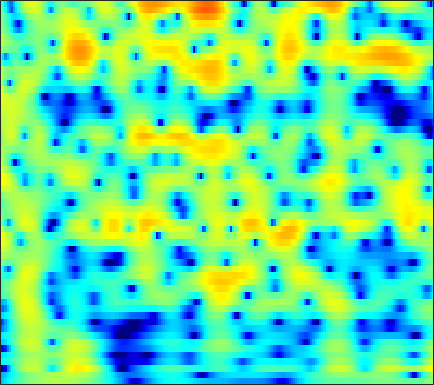

Data behind this chart, as committed beside it:
-8.9966, -8.1512, -7.0955, -6.12, -5.4374, -4.5887, -3.8075, -3.2641, -2.5934, -1.9804, -1.4237, -1.0424, -0.57791, -0.16355, 0.11696, 0.45361, 0.75067, 0.9503, 1.186, 1.3868, 1.5561, 1.6645, 1.7846, 1.8777
-9.561, -8.944, -8.056, -7.111, -6.383, -5.409, -4.458, -3.774, -2.918, -2.138, -1.441, -0.9768, -0.4364, 0.01551, 0.2998, 0.6103, 0.8499, 0.9889, 1.131, 1.235, 1.319, 1.379, 1.468, 1.576
-21.12, -29.66, -17.56, -11.52, -8.599, -5.689, -3.461, -2.099, -0.5989, 0.6075, 1.564, 2.13, 2.697, 3.058, 3.193, 3.188, 2.962, 2.632, 1.956, 0.9676, -0.3921, -1.696, -3.8, -5.897
-5.642, -5.513, -5.13, -4.527, -3.958, -3.097, -2.176, -1.486, -0.612, 0.1753, 0.8508, 1.274, 1.717, 2.014, 2.135, 2.157, 2.018, 1.803, 1.373, 0.7846, 0.06714, -0.5145, -1.248, -1.757
-7.017, -6.801, -6.307, -5.606, -4.981, -4.067, -3.111, -2.401, -1.508, -0.7072, -0.01836, 0.417, 0.8869, 1.224, 1.389, 1.498, 1.488, 1.415, 1.25, 1.033, 0.8016, 0.6427, 0.4841, 0.416
-16.81, -19.05, -15.75, -11.09, -8.393, -5.603, -3.43, -2.091, -0.6209, 0.5429, 1.449, 1.977, 2.492, 2.796, 2.889, 2.831, 2.572, 2.249, 1.656, 0.8931, 0.003136, -0.6973, -1.543, -2.074
-7.755, -7.685, -6.992, -5.725, -4.571, -2.963, -1.441, -0.4029, 0.8114, 1.813, 2.609, 3.071, 3.499, 3.705, 3.71, 3.507, 3.049, 2.516, 1.515, 0.1074, -1.848, -3.82, -7.503, -12.79
-6.505, -6.139, -5.437, -4.539, -3.786, -2.718, -1.638, -0.8638, 0.08766, 0.9228, 1.623, 2.045, 2.452, 2.678, 2.73, 2.646, 2.384, 2.073, 1.519, 0.8351, 0.07355, -0.5043, -1.194, -1.685
-12.43, -11.21, -9.154, -7.075, -5.633, -3.909, -2.402, -1.411, -0.2648, 0.6956, 1.473, 1.934, 2.386, 2.668, 2.77, 2.762, 2.606, 2.4, 2.028, 1.572, 1.056, 0.6497, 0.1119, -0.385
-15.61, -13.29, -10.05, -7.315, -5.561, -3.546, -1.855, -0.7628, 0.4839, 1.51, 2.309, 2.762, 3.191, 3.433, 3.493, 3.403, 3.138, 2.834, 2.294, 1.604, 0.7851, 0.09805, -0.8821, -1.896
-7.586, -7.176, -6.22, -4.891, -3.763, -2.211, -0.7308, 0.2874, 1.482, 2.47, 3.225, 3.637, 3.992, 4.123, 4.063, 3.781, 3.281, 2.76, 1.861, 0.7371, -0.6093, -1.776, -3.58, -5.783
-11.37, -12.14, -10.64, -7.537, -5.261, -2.664, -0.5528, 0.753, 2.173, 3.239, 3.991, 4.372, 4.635, 4.582, 4.355, 3.812, 2.989, 2.184, 0.8911, -0.6451, -2.392, -3.818, -5.817, -7.855
-8.652, -9.24, -8.174, -5.612, -3.61, -1.273, 0.6233, 1.792, 3.044, 3.947, 4.534, 4.775, 4.808, 4.528, 4.122, 3.311, 2.148, 1.046, -0.7625, -3.054, -5.939, -8.545, -12.49, -15.65
-2.925, -2.569, -1.864, -0.9162, -0.1424, 0.9031, 1.895, 2.564, 3.296, 3.828, 4.138, 4.19, 4.016, 3.608, 3.12, 2.195, 0.9689, -0.1638, -1.978, -4.141, -6.634, -8.71, -11.5, -13.29
-2.956, -2.103, -1.035, -0.06073, 0.6072, 1.442, 2.219, 2.728, 3.272, 3.646, 3.827, 3.824, 3.632, 3.202, 2.682, 1.76, 0.5945, -0.4556, -2.015, -3.678, -5.418, -6.686, -8.052, -8.892
-3.115, -2.288, -1.365, -0.5512, 0.08652, 0.9737, 1.841, 2.44, 3.152, 3.7, 4.029, 4.134, 4.056, 3.664, 3.196, 2.324, 1.121, 0.007073, -1.817, -4.097, -6.819, -9.181, -12.55, -14.65
-2.807, -3.503, -4.448, -4.699, -4.058, -2.353, -0.4434, 0.8528, 2.303, 3.406, 4.153, 4.489, 4.633, 4.479, 4.193, 3.518, 2.5, 1.524, -0.1543, -2.221, -4.752, -7.046, -10.22, -11.99
-2.805, -4.978, -9.067, -13.74, -11.47, -6.193, -2.651, -0.7354, 1.149, 2.465, 3.378, 3.822, 4.133, 4.223, 4.102, 3.696, 3.091, 2.492, 1.544, 0.4269, -0.8109, -1.71, -2.814, -3.799
0.224, -0.4385, -1.206, -1.618, -1.577, -1.137, -0.4485, 0.1444, 0.9171, 1.563, 2.073, 2.363, 2.645, 2.753, 2.696, 2.529, 2.209, 1.876, 1.335, 0.6542, -0.08552, -0.6703, -1.529, -2.387
2.332, 1.98, 1.491, 1.106, 0.8671, 0.6243, 0.5212, 0.5024, 0.5354, 0.6754, 0.8596, 1.024, 1.247, 1.366, 1.438, 1.478, 1.363, 1.193, 0.8548, 0.4247, -0.1123, -0.6085, -1.329, -2.128
3.962, 3.548, 2.937, 2.23, 1.624, 0.7859, -0.04919, -0.6275, -1.216, -1.431, -1.227, -0.8765, -0.3248, 0.2445, 0.652, 0.9639, 1.109, 1.095, 0.9206, 0.6219, 0.1544, -0.2557, -0.8539, -1.595
5.433, 4.882, 4.001, 2.835, 1.817, 0.1325, -2.163, -4.359, -8.05, -10.53, -7.701, -5.005, -2.364, -0.4909, 0.4017, 1.036, 1.323, 1.334, 1.102, 0.613, 0.04229, -0.3776, -0.9977, -1.554
5.601, 4.866, 3.723, 2.558, 1.69, 0.3486, -1.181, -2.495, -4.343, -5.041, -3.749, -2.261, -0.4646, 0.9143, 1.403, 1.696, 1.511, 1.012, 0.02539, -1.35, -2.793, -3.903, -5.019, -5.285
3.534, 1.951, -0.2254, -1.767, -2.047, -1.211, -0.1024, 0.5388, 1.358, 2.012, 2.613, 3.029, 3.501, 3.568, 3.431, 2.969, 1.896, 0.7013, -1.494, -4.464, -9.131, -13.93, -23.44, -18.84
0.7531, -1.381, -5.596, -10.59, -8.722, -3.927, -0.6241, 0.995, 2.596, 3.643, 4.305, 4.613, 4.765, 4.503, 4.201, 3.332, 2.047, 0.7877, -1.388, -4.225, -7.569, -10.51, -14.61, -19.06
-0.2385, -0.5634, -0.9202, -0.8776, -0.6586, 0.127, 1.016, 1.749, 2.574, 3.188, 3.614, 3.756, 3.7, 3.488, 3.11, 2.345, 1.384, 0.4614, -1.025, -2.659, -4.606, -6.069, -7.922, -9.598
-2.113, -1.439, -0.5875, 0.1091, 0.6046, 1.223, 1.772, 2.14, 2.54, 2.838, 2.996, 3.016, 2.917, 2.668, 2.336, 1.851, 1.14, 0.5554, -0.3415, -1.337, -2.362, -3.106, -4.117, -4.927
-3.267, -1.911, -0.5356, 0.4291, 1.035, 1.592, 2.03, 2.242, 2.43, 2.526, 2.507, 2.454, 2.331, 2.062, 1.872, 1.49, 1.041, 0.6439, 0.07868, -0.5818, -1.206, -1.745, -2.405, -3.097
-0.8704, 0.03137, 0.9363, 1.567, 1.88, 2.098, 2.155, 2.106, 1.96, 1.748, 1.521, 1.36, 1.161, 0.9798, 0.8886, 0.6311, 0.4249, 0.1593, -0.2273, -0.6751, -1.175, -1.563, -2.012, -2.474
2.978, 3.187, 3.28, 3.247, 3.046, 2.659, 2.035, 1.478, 0.6184, -0.2833, -1.036, -1.431, -1.642, -1.416, -1.25, -0.9856, -0.8667, -0.9247, -1.234, -1.726, -2.442, -2.91, -3.467, -3.618
5.825, 5.534, 5.042, 4.343, 3.715, 2.649, 1.312, 0.04297, -2.086, -4.923, -8.625, -11.03, -9.818, -6.598, -4.775, -2.953, -2.162, -1.917, -2.221, -3.264, -5.07, -7.218, -10.87, -11.85
6.056, 5.446, 4.503, 3.37, 2.453, 1.056, -0.4161, -1.69, -3.539, -5.846, -8.229, -9.456, -8.723, -6.393, -4.743, -3.082, -2.1, -1.795, -1.881, -2.582, -3.9, -5.224, -7.017, -7.158
4.423, 3.53, 2.077, 0.4004, -1.016, -2.84, -4.367, -5.047, -5.398, -5.27, -4.91, -4.463, -3.704, -2.88, -2.171, -1.438, -0.7604, -0.4922, -0.3092, -0.3389, -0.5239, -0.6182, -0.7233, -0.5293
2.863, 1.781, -0.06404, -2.562, -5.067, -9.942, -19.11, -18.94, -11.16, -7.145, -4.811, -3.526, -2.17, -1.177, -0.4816, 0.1393, 0.6547, 0.9189, 1.148, 1.253, 1.274, 1.255, 1.251, 1.267
2.057, 1.295, 0.06769, -1.471, -2.803, -4.647, -6.04, -6.166, -5.348, -3.975, -2.594, -1.686, -0.6911, 0.1779, 0.6511, 1.212, 1.524, 1.699, 1.771, 1.695, 1.512, 1.28, 0.9818, 0.6551
1.281, 1.228, 0.9866, 0.6776, 0.329, -0.08607, -0.4826, -0.6456, -0.7054, -0.5644, -0.259, 0.05184, 0.5193, 1.042, 1.339, 1.754, 1.976, 2.007, 1.844, 1.428, 0.7361, 0.08797, -1.032, -2.193
-0.3712, 0.6722, 1.659, 2.178, 2.352, 2.244, 1.917, 1.462, 0.7796, 0.06014, -0.465, -0.5622, -0.148, 0.5677, 1.249, 1.924, 2.397, 2.475, 2.257, 1.592, 0.4369, -0.8223, -3.149, -6.643
-1.091, 0.8033, 2.519, 3.449, 3.769, 3.655, 2.977, 2.045, 0.05824, -3.119, -8.312, -11.81, -6.913, -2.464, -0.2598, 1.482, 2.462, 2.783, 2.718, 2.137, 1.071, -0.1069, -2.042, -4.412
0.8366, 1.805, 2.857, 3.519, 3.716, 3.632, 3.044, 2.313, 0.8982, -0.9924, -2.788, -3.463, -2.752, -1.246, -0.1637, 0.89, 1.448, 1.593, 1.402, 0.8554, -0.07122, -0.9041, -2.328, -3.901
1.404, 2.049, 2.742, 3.191, 3.335, 3.358, 3.12, 2.807, 2.274, 1.659, 1.119, 0.8249, 0.5922, 0.5087, 0.4619, 0.4104, 0.1578, -0.1143, -0.6712, -1.428, -2.405, -3.232, -4.568, -6.133
1.991, 2.486, 2.962, 3.274, 3.403, 3.423, 3.32, 3.155, 2.843, 2.47, 2.028, 1.684, 1.174, 0.6509, 0.1953, -0.4486, -1.174, -1.802, -2.683, -3.683, -4.723, -5.606, -6.785, -8.09
3.013, 3.26, 3.48, 3.603, 3.647, 3.604, 3.48, 3.333, 3.048, 2.673, 2.193, 1.751, 1.067, 0.2363, -0.45, -1.55, -2.746, -3.705, -5.048, -6.348, -7.536, -8.301, -9.23, -10.03
4.026, 3.965, 3.876, 3.765, 3.671, 3.57, 3.437, 3.315, 3.101, 2.77, 2.313, 1.855, 1.08, 0.05975, -0.8915, -2.387, -4.265, -5.881, -8.356, -10.84, -12.75, -13.24, -13.02, -12.58
4.609, 4.129, 3.527, 3.061, 2.837, 2.756, 2.846, 2.952, 3.067, 3.061, 2.861, 2.564, 1.914, 0.9674, -0.006346, -1.665, -3.821, -5.989, -9.781, -15.68, -26.67, -21.81, -15.61, -12.91
4.244, 2.877, 0.8394, -0.9389, -1.449, -0.8517, 0.5533, 1.587, 2.671, 3.403, 3.749, 3.78, 3.52, 2.931, 2.318, 1.146, -0.3527, -1.641, -3.578, -5.443, -6.883, -7.515, -7.661, -7.55
3.048, 0.854, -3.25, -10.21, -15.07, -7.122, -2.467, -0.3205, 1.581, 2.779, 3.505, 3.783, 3.89, 3.696, 3.376, 2.789, 1.952, 1.234, 0.1909, -0.9459, -2.046, -2.859, -3.908, -4.865
2.942, 1.695, 0.05619, -1.146, -1.508, -1.317, -0.554, 0.1692, 1.053, 1.756, 2.272, 2.536, 2.731, 2.771, 2.653, 2.408, 2.042, 1.629, 0.9481, 0.05947, -1.053, -2.027, -3.733, -5.991
2.304, 1.309, 0.3001, -0.2814, -0.4358, -0.3093, -0.02289, 0.2115, 0.5126, 0.7487, 0.8842, 0.9905, 1.113, 1.3, 1.491, 1.642, 1.733, 1.708, 1.462, 1.019, 0.2817, -0.5078, -1.827, -3.589
-1.403, -3.686, -5.516, -5.018, -3.925, -2.485, -1.585, -1.318, -1.314, -1.711, -2.417, -2.928, -3.161, -2.604, -1.704, -0.5476, 0.4545, 1.055, 1.496, 1.667, 1.557, 1.304, 0.9174, 0.5207
-3.349, -6.988, -11.02, -8.191, -5.725, -3.624, -2.676, -2.551, -3.119, -4.665, -7.603, -11.71, -25.5, -12.38, -7.315, -3.592, -1.402, -0.2836, 0.6448, 1.059, 1.163, 1.117, 0.9467, 0.8892
1.38, 0.4152, -0.5067, -0.959, -1.075, -1.146, -1.277, -1.495, -2.118, -3.095, -4.293, -5.133, -5.58, -4.852, -3.685, -2.113, -0.8991, -0.2998, 0.1519, 0.1004, -0.423, -1.086, -2.332, -3.565
2.88, 2.286, 1.507, 0.7726, 0.2955, -0.2983, -0.8217, -1.186, -1.585, -1.865, -2.046, -2.068, -1.852, -1.449, -1.116, -0.5577, -0.09809, 0.05145, -0.01799, -0.4733, -1.516, -2.853, -5.618, -10.68
2.23, 1.621, 0.6737, -0.3623, -1.175, -2.202, -3.129, -3.692, -4.052, -3.948, -3.479, -2.981, -2.26, -1.512, -1.037, -0.4946, -0.08306, 0.1201, 0.1463, -0.06121, -0.4982, -0.9519, -1.62, -2.054
1.256, 0.4195, -0.8985, -2.454, -3.844, -6.027, -8.606, -10.46, -11.62, -10.13, -7.563, -5.803, -3.897, -2.402, -1.471, -0.5843, 0.01798, 0.3468, 0.6086, 0.6868, 0.6829, 0.6813, 0.6821, 0.801
0.8345, -0.2231, -1.837, -3.696, -5.248, -7.768, -11.11, -14.35, -17, -12.92, -8.629, -6.202, -3.789, -2.018, -0.9824, 0.02482, 0.6696, 0.9368, 1.133, 1.161, 1.087, 1.017, 1.016, 1.147
0.9408, -0.4098, -2.34, -4.301, -5.638, -6.907, -7.427, -7.328, -6.666, -5.399, -3.72, -2.439, -0.8901, 0.3583, 1.053, 1.719, 2.054, 2.062, 1.787, 1.25, 0.4856, -0.1622, -0.8343, -0.9962
0.7574, -1.328, -4.564, -8.567, -11.85, -13.22, -9.699, -7.055, -4.246, -1.994, -0.1914, 0.9305, 2.199, 3.106, 3.529, 3.794, 3.687, 3.378, 2.523, 1.091, -1.088, -3.444, -8.218, -12.28
-0.9768, -3.341, -6.671, -9.923, -11.96, -11.98, -8.748, -6.002, -2.956, -0.5744, 1.224, 2.251, 3.237, 3.857, 4.096, 4.097, 3.747, 3.265, 2.355, 1.039, -0.6954, -2.307, -4.467, -5.446
